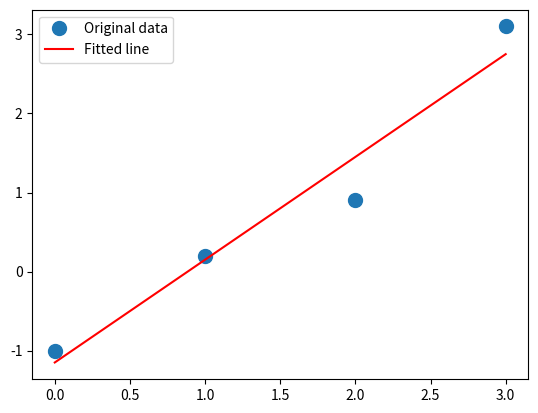

Generate this figure with matplotlib:
import numpy as np
import matplotlib.pyplot as plt


x = np.array([0, 1, 2, 3]) # 1x4 벡터
y = np.array([-1, 0.2, 0.9, 3.1])

x1 = np.vstack([x, np.ones(len(x))])

Temp = np.linalg.inv(np.matmul(x1,x1.T))
w = np.matmul(np.matmul(Temp, x1), y)

plt.plot(x, y, 'o', label='Original data', markersize=10)
plt.plot(x, w[0]*x + w[1], 'r', label='Fitted line')
plt.legend()
plt.show()